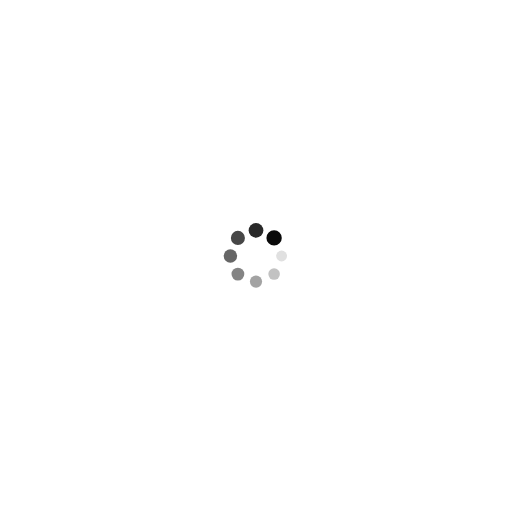
t = 0.00 s
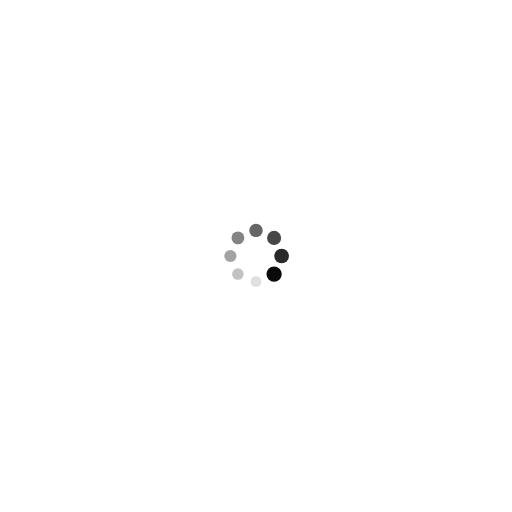
t = 0.25 s
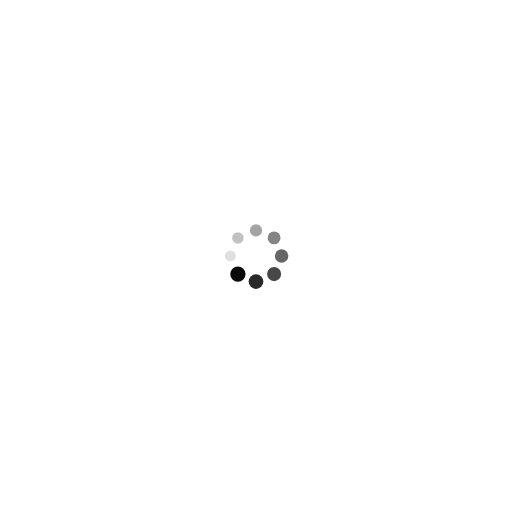
t = 0.50 s
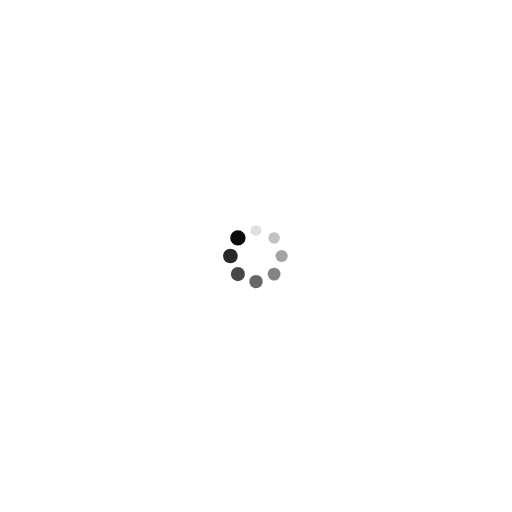
t = 0.75 s

The animated SVG that drew these frames (rendered in a browser with its animation timeline set to each time). Animation: 16 SMIL elements (animate=8,animateTransform=8); one cycle of 1.00 s, repeats indefinitely.

<?xml version="1.0" encoding="utf-8"?>
<svg xmlns="http://www.w3.org/2000/svg" xmlns:xlink="http://www.w3.org/1999/xlink" style="margin: auto; background: none; display: block; shape-rendering: auto;" width="200px" height="200px" viewBox="0 0 100 100" preserveAspectRatio="xMidYMid">
<g transform="translate(55,50)">
<g transform="rotate(0)">
<circle cx="0" cy="0" r="1" fill="#0a0a0a" fill-opacity="1">
  <animateTransform attributeName="transform" type="scale" begin="-0.875s" values="1.5 1.5;1 1" keyTimes="0;1" dur="1s" repeatCount="indefinite"></animateTransform>
  <animate attributeName="fill-opacity" keyTimes="0;1" dur="1s" repeatCount="indefinite" values="1;0" begin="-0.875s"></animate>
</circle>
</g>
</g><g transform="translate(53.53553390593274,53.53553390593274)">
<g transform="rotate(45)">
<circle cx="0" cy="0" r="1" fill="#0a0a0a" fill-opacity="0.875">
  <animateTransform attributeName="transform" type="scale" begin="-0.75s" values="1.5 1.5;1 1" keyTimes="0;1" dur="1s" repeatCount="indefinite"></animateTransform>
  <animate attributeName="fill-opacity" keyTimes="0;1" dur="1s" repeatCount="indefinite" values="1;0" begin="-0.75s"></animate>
</circle>
</g>
</g><g transform="translate(50,55)">
<g transform="rotate(90)">
<circle cx="0" cy="0" r="1" fill="#0a0a0a" fill-opacity="0.75">
  <animateTransform attributeName="transform" type="scale" begin="-0.625s" values="1.5 1.5;1 1" keyTimes="0;1" dur="1s" repeatCount="indefinite"></animateTransform>
  <animate attributeName="fill-opacity" keyTimes="0;1" dur="1s" repeatCount="indefinite" values="1;0" begin="-0.625s"></animate>
</circle>
</g>
</g><g transform="translate(46.46446609406726,53.53553390593274)">
<g transform="rotate(135)">
<circle cx="0" cy="0" r="1" fill="#0a0a0a" fill-opacity="0.625">
  <animateTransform attributeName="transform" type="scale" begin="-0.5s" values="1.5 1.5;1 1" keyTimes="0;1" dur="1s" repeatCount="indefinite"></animateTransform>
  <animate attributeName="fill-opacity" keyTimes="0;1" dur="1s" repeatCount="indefinite" values="1;0" begin="-0.5s"></animate>
</circle>
</g>
</g><g transform="translate(45,50)">
<g transform="rotate(180)">
<circle cx="0" cy="0" r="1" fill="#0a0a0a" fill-opacity="0.5">
  <animateTransform attributeName="transform" type="scale" begin="-0.375s" values="1.5 1.5;1 1" keyTimes="0;1" dur="1s" repeatCount="indefinite"></animateTransform>
  <animate attributeName="fill-opacity" keyTimes="0;1" dur="1s" repeatCount="indefinite" values="1;0" begin="-0.375s"></animate>
</circle>
</g>
</g><g transform="translate(46.46446609406726,46.46446609406726)">
<g transform="rotate(225)">
<circle cx="0" cy="0" r="1" fill="#0a0a0a" fill-opacity="0.375">
  <animateTransform attributeName="transform" type="scale" begin="-0.25s" values="1.5 1.5;1 1" keyTimes="0;1" dur="1s" repeatCount="indefinite"></animateTransform>
  <animate attributeName="fill-opacity" keyTimes="0;1" dur="1s" repeatCount="indefinite" values="1;0" begin="-0.25s"></animate>
</circle>
</g>
</g><g transform="translate(50,45)">
<g transform="rotate(270)">
<circle cx="0" cy="0" r="1" fill="#0a0a0a" fill-opacity="0.25">
  <animateTransform attributeName="transform" type="scale" begin="-0.125s" values="1.5 1.5;1 1" keyTimes="0;1" dur="1s" repeatCount="indefinite"></animateTransform>
  <animate attributeName="fill-opacity" keyTimes="0;1" dur="1s" repeatCount="indefinite" values="1;0" begin="-0.125s"></animate>
</circle>
</g>
</g><g transform="translate(53.53553390593274,46.46446609406726)">
<g transform="rotate(315)">
<circle cx="0" cy="0" r="1" fill="#0a0a0a" fill-opacity="0.125">
  <animateTransform attributeName="transform" type="scale" begin="0s" values="1.5 1.5;1 1" keyTimes="0;1" dur="1s" repeatCount="indefinite"></animateTransform>
  <animate attributeName="fill-opacity" keyTimes="0;1" dur="1s" repeatCount="indefinite" values="1;0" begin="0s"></animate>
</circle>
</g>
</g>
<!-- [ldio] generated by https://loading.io/ --></svg>